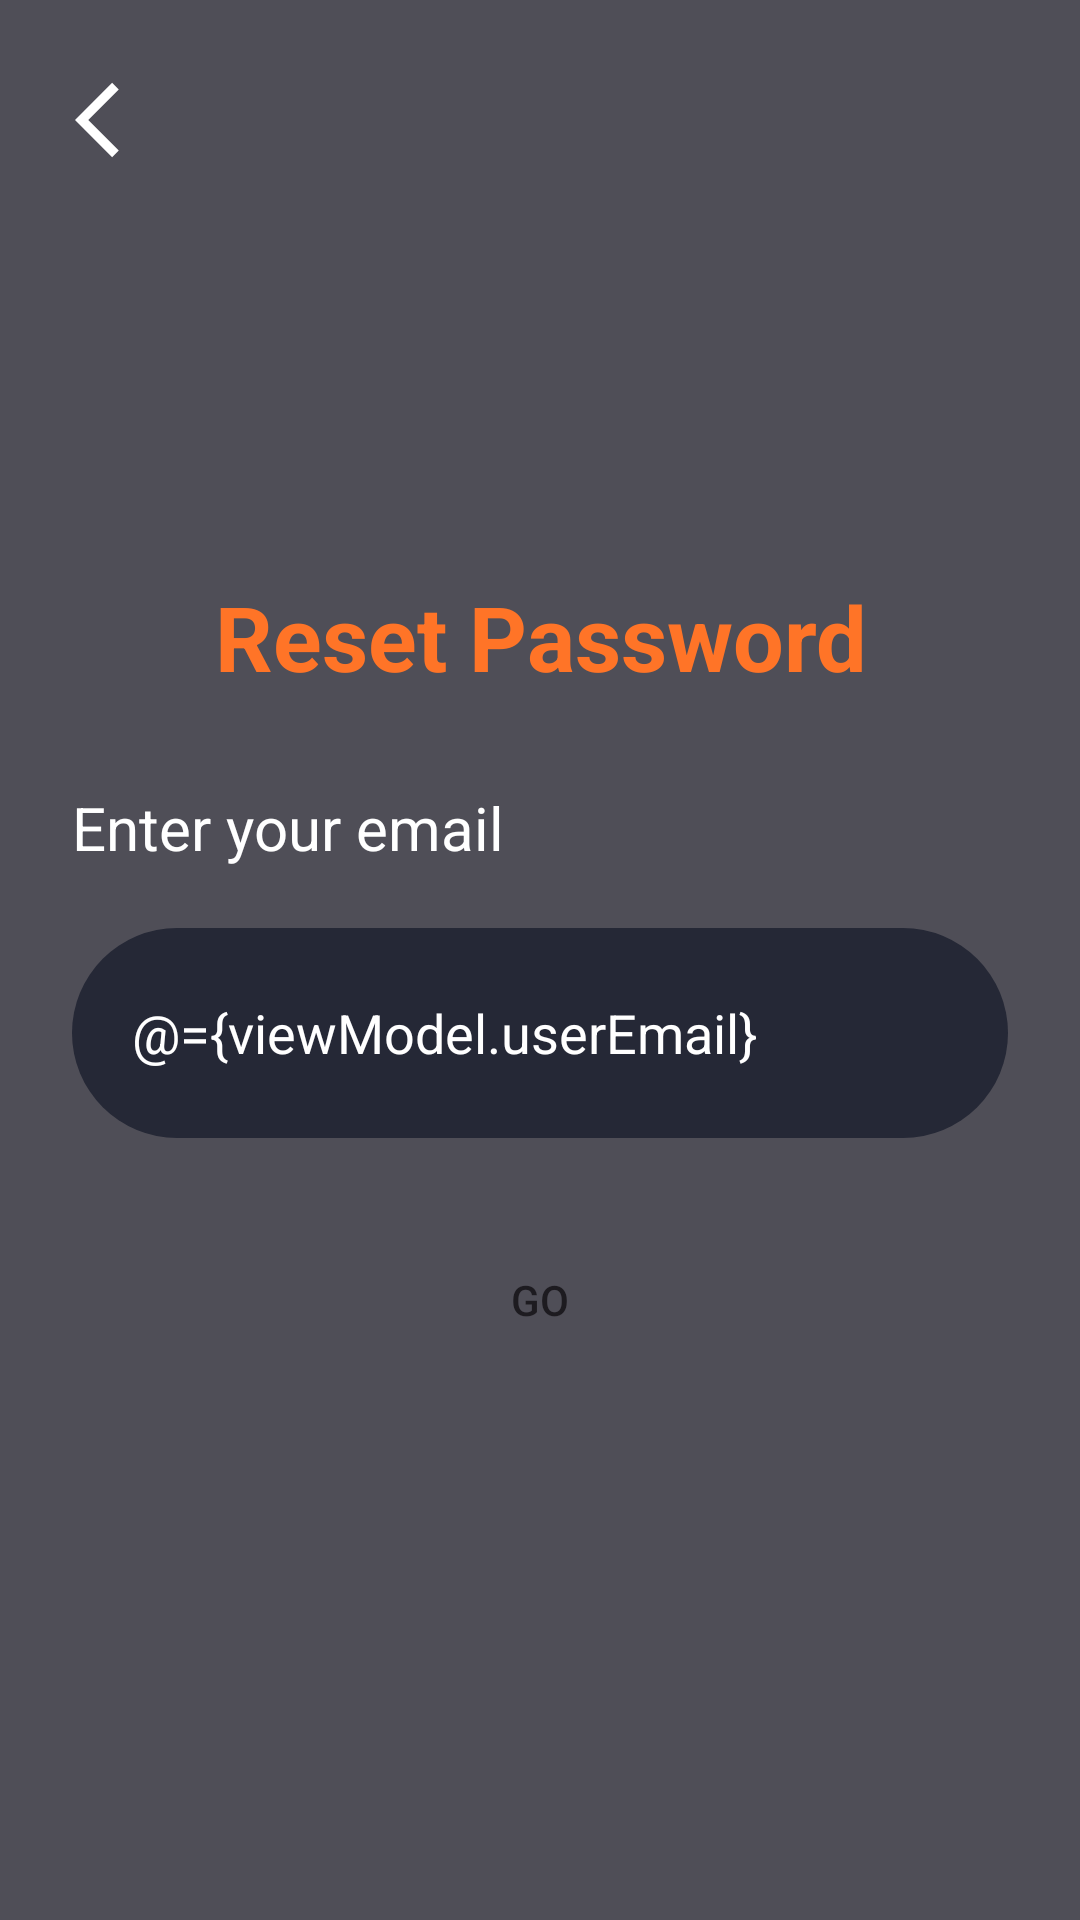

Android layout source for this screen:
<!-- AndroidManifest.xml: application theme Theme.CineConnect -->
<!-- res/layout/fragment_request_reset_password.xml -->
<?xml version="1.0" encoding="utf-8"?>
<layout xmlns:android="http://schemas.android.com/apk/res/android"
    xmlns:app="http://schemas.android.com/apk/res-auto"
    xmlns:tools="http://schemas.android.com/tools"
    tools:context=".view.fragment.authenticationFragment.RequestResetPasswordFragment">

    <data>

        <variable
            name="viewModel"
            type="com.example.cineconnect.viewmodel.UserViewModel" />
    </data>

    <androidx.core.widget.NestedScrollView
        android:id="@+id/main"
        android:layout_width="match_parent"
        android:layout_height="match_parent"
        android:fillViewport="true">


        <FrameLayout
            android:id="@+id/bg_intro"
            android:layout_width="match_parent"
            android:layout_height="wrap_content"
            android:background="@color/main_color">


            <androidx.constraintlayout.widget.ConstraintLayout
                android:layout_width="match_parent"
                android:layout_height="match_parent">

                <ImageButton
                    android:id="@+id/btn_back"
                    android:layout_width="wrap_content"
                    android:layout_height="wrap_content"
                    android:layout_marginStart="25dp"
                    android:layout_marginTop="25dp"
                    android:background="@android:color/transparent"
                    android:src="@drawable/baseline_arrow_back_ios_30"
                    app:layout_constraintStart_toStartOf="parent"
                    app:layout_constraintTop_toTopOf="parent" />

                <ImageView
                    android:id="@+id/iv_intro_image"
                    android:layout_width="match_parent"
                    android:layout_height="0dp"
                    android:contentDescription="@string/intro_image"
                    android:scaleType="center"
                    android:src="@drawable/intro_pic"
                    app:layout_constraintEnd_toEndOf="parent"
                    app:layout_constraintHeight_percent="0.3"
                    app:layout_constraintStart_toStartOf="parent"
                    app:layout_constraintTop_toTopOf="parent" />


                <ImageView
                    android:id="@+id/iv_intro_image2"
                    android:layout_width="match_parent"
                    android:layout_height="100dp"
                    android:contentDescription="@string/intro_image"
                    android:src="@drawable/gradient_background"
                    app:layout_constraintBottom_toBottomOf="@id/iv_intro_image"
                    app:layout_constraintEnd_toEndOf="parent"
                    app:layout_constraintStart_toStartOf="parent"

                    tools:ignore="ImageContrastCheck" />

                <androidx.constraintlayout.widget.ConstraintLayout
                    android:layout_width="match_parent"
                    android:layout_height="wrap_content"
                    android:layout_marginStart="24dp"
                    android:layout_marginEnd="24dp"
                    android:orientation="vertical"
                    app:layout_constraintStart_toStartOf="parent"
                    app:layout_constraintTop_toBottomOf="@id/iv_intro_image2"

                    >

                    <TextView
                        android:id="@+id/tv_signup"
                        android:layout_width="match_parent"
                        android:layout_height="wrap_content"
                        android:text="Reset Password"
                        android:textAlignment="center"
                        android:textColor="@color/orange"
                        android:textSize="30sp"
                        android:textStyle="bold"
                        app:layout_constraintTop_toTopOf="parent" />

                    <TextView
                        android:id="@+id/tv_enter_your_email"
                        android:layout_width="match_parent"
                        android:layout_height="wrap_content"
                        android:layout_marginTop="30dp"
                        android:text="Enter your email"
                        android:textColor="@color/white"
                        android:textSize="20sp"
                        app:layout_constraintTop_toBottomOf="@id/tv_signup" />

                    <EditText
                        android:id="@+id/et_email"
                        android:layout_width="match_parent"
                        android:layout_height="70dp"
                        android:layout_marginTop="20dp"
                        android:autofillHints=""
                        android:background="@drawable/edittext_bg"
                        android:ems="8"
                        android:hint="@string/email"
                        android:text="@={viewModel.userEmail}"
                        android:inputType="text"
                        android:padding="20dp"
                        android:textColor="@color/white"
                        android:textColorHint="@color/grey"
                        app:layout_constraintTop_toBottomOf="@id/tv_enter_your_email"
                        tools:ignore="TextFields" />


                    <androidx.appcompat.widget.AppCompatButton
                        android:id="@+id/btn_continue"
                        android:layout_width="match_parent"
                        android:layout_height="wrap_content"
                        android:layout_marginTop="30dp"
                        android:background="@drawable/button_bg"
                        android:text="GO"
                        app:layout_constraintEnd_toEndOf="parent"
                        app:layout_constraintStart_toStartOf="parent"
                        app:layout_constraintTop_toBottomOf="@id/et_email" />


                </androidx.constraintlayout.widget.ConstraintLayout>

            </androidx.constraintlayout.widget.ConstraintLayout>

            <FrameLayout
                android:id="@+id/progress_bar_layout"
                android:layout_width="match_parent"
                android:layout_height="match_parent"
                android:alpha="0.5"
                android:background="@color/black"
                android:visibility="gone">

                <ProgressBar
                    android:id="@+id/progress_bar"
                    android:layout_width="48dp"
                    android:layout_height="48dp"
                    android:layout_gravity="center"
                    android:indeterminate="true"
                    android:indeterminateTint="@color/white"
                    android:visibility="visible"

                    />
            </FrameLayout>


        </FrameLayout>


    </androidx.core.widget.NestedScrollView>
</layout>
<!-- resources referenced by this layout -->
<resources>
  <color name="black">#000000</color>
  <color name="grey">#9F9A9A</color>
  <color name="main_color">#4F4E57</color>
  <color name="orange">#FF7427</color>
  <color name="white">#FFFFFFFF</color>
  <!-- drawable baseline_arrow_back_ios_30 (drawable) -->
  <vector xmlns:android="http://schemas.android.com/apk/res/android"
      android:width="30dp"
      android:height="30dp"
      android:autoMirrored="true"
      android:tint="#FFFFFF"
      android:viewportWidth="24"
      android:viewportHeight="24">
  
      <path
          android:fillColor="@android:color/white"
          android:pathData="M11.67,3.87L9.9,2.1 0,12l9.9,9.9 1.77,-1.77L3.54,12z" />
  
  </vector>
  <!-- drawable edittext_bg (drawable) -->
  <?xml version="1.0" encoding="utf-8"?>
  <selector xmlns:android="http://schemas.android.com/apk/res/android">
      <item>
          <shape android:shape="rectangle">
              <solid android:color="@color/dark_blue" />
              <corners android:radius="50sp" />
          </shape>
      </item>
  </selector>
  <!-- drawable gradient_background (drawable) -->
  <?xml version="1.0" encoding="utf-8"?>
  <selector xmlns:android="http://schemas.android.com/apk/res/android">
      <item>
          <shape android:shape="rectangle">
              <gradient android:angle="270" android:endColor="@color/main_color" android:startColor="#00ffffff" />
              "
          </shape>
      </item>
  </selector>
  <string name="email">email</string>
  <string name="intro_image">intro image</string>
  <style name="Theme.CineConnect" parent="Base.Theme.CineConnect" />
  <color name="dark_blue">#252836</color>
  <style name="Base.Theme.CineConnect" parent="Theme.Material3.DayNight.NoActionBar">
          
          <item name="android:statusBarColor">@android:color/transparent</item>
          <item name="android:windowLightStatusBar">true</item>
          
      </style>
</resources>
